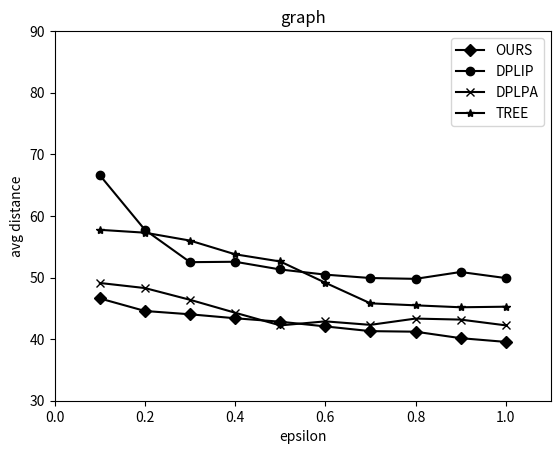

The script that saved this image:
import numpy as np
from matplotlib import pyplot as plt

e_list = [round(i, 1) for i in np.arange(0.1, 1.1, 0.1)]

tree = [57.74201644528048, 57.278534480996385, 55.994753190222, 53.7692824780642, 52.60297796422273, 49.15262783127156,
        45.80808555837156, 45.48527789420324, 45.1699456728826, 45.2629630819101]
ours = [46.60417725865591, 44.56792903117255, 44.02939149594654, 43.38692000979885, 42.82662823358409,
        42.06345324978446, 41.29648587554411, 41.20624316358868, 40.15577557815865, 39.54963984633587]
dplip = [66.5977986491467, 57.73474317479995, 52.49321747474079, 52.55810893968891, 51.30751757020297,
         50.46957156674375, 49.918249718222924, 49.78478642121586, 50.897805029291796, 49.9117895440087]
dplpa = [49.11393868158055, 48.28821958218574, 46.38201040963521, 44.28338133473648, 42.22772870570499,
         42.88296541898381, 42.31550049957643, 43.334971061770844, 43.17058913390494, 42.23662165281649]

plt.ylim(30, 90)
plt.xlim(0, 1.1)

plt.title("graph")
plt.xlabel("epsilon")  # 定义x坐标轴名称
plt.ylabel("avg distance")  # 定义y坐标轴名称
plt.plot(e_list, ours, '-D', label="OURS", color='k')  # 绘图
plt.plot(e_list, dplip, '-o', label="DPLIP", color='k')  # 绘图
plt.plot(e_list, dplpa, '-x', label="DPLPA", color='k')  # 绘图
plt.plot(e_list, tree, '-*', label="TREE", color='k')  # 绘图
plt.legend()
plt.show()  # 展示
